7-way image classification set "dataset-image" from GitHub (littlechicken139/Three-Stage-Cervical-TCT-Smear-Detection-Framework); label vocabulary: epithelial cell, HSIL high-grade squamous intraepithelial lesion, koilocyte, lymphocyte, middle layer cell, neutrophil, tri.

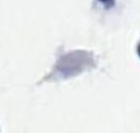
Label: tri

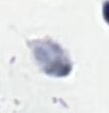
Label: tri

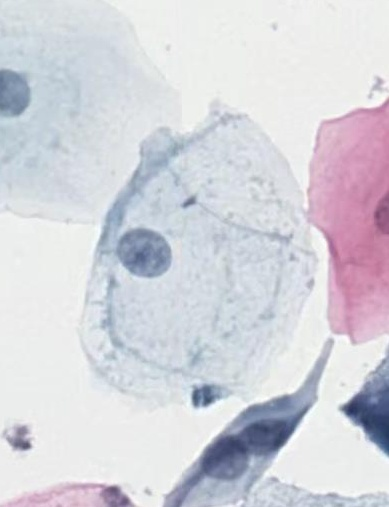
Label: middle layer cell

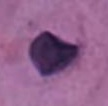
Label: epithelial cell

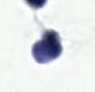
Label: neutrophil

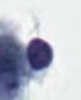
Label: lymphocyte
